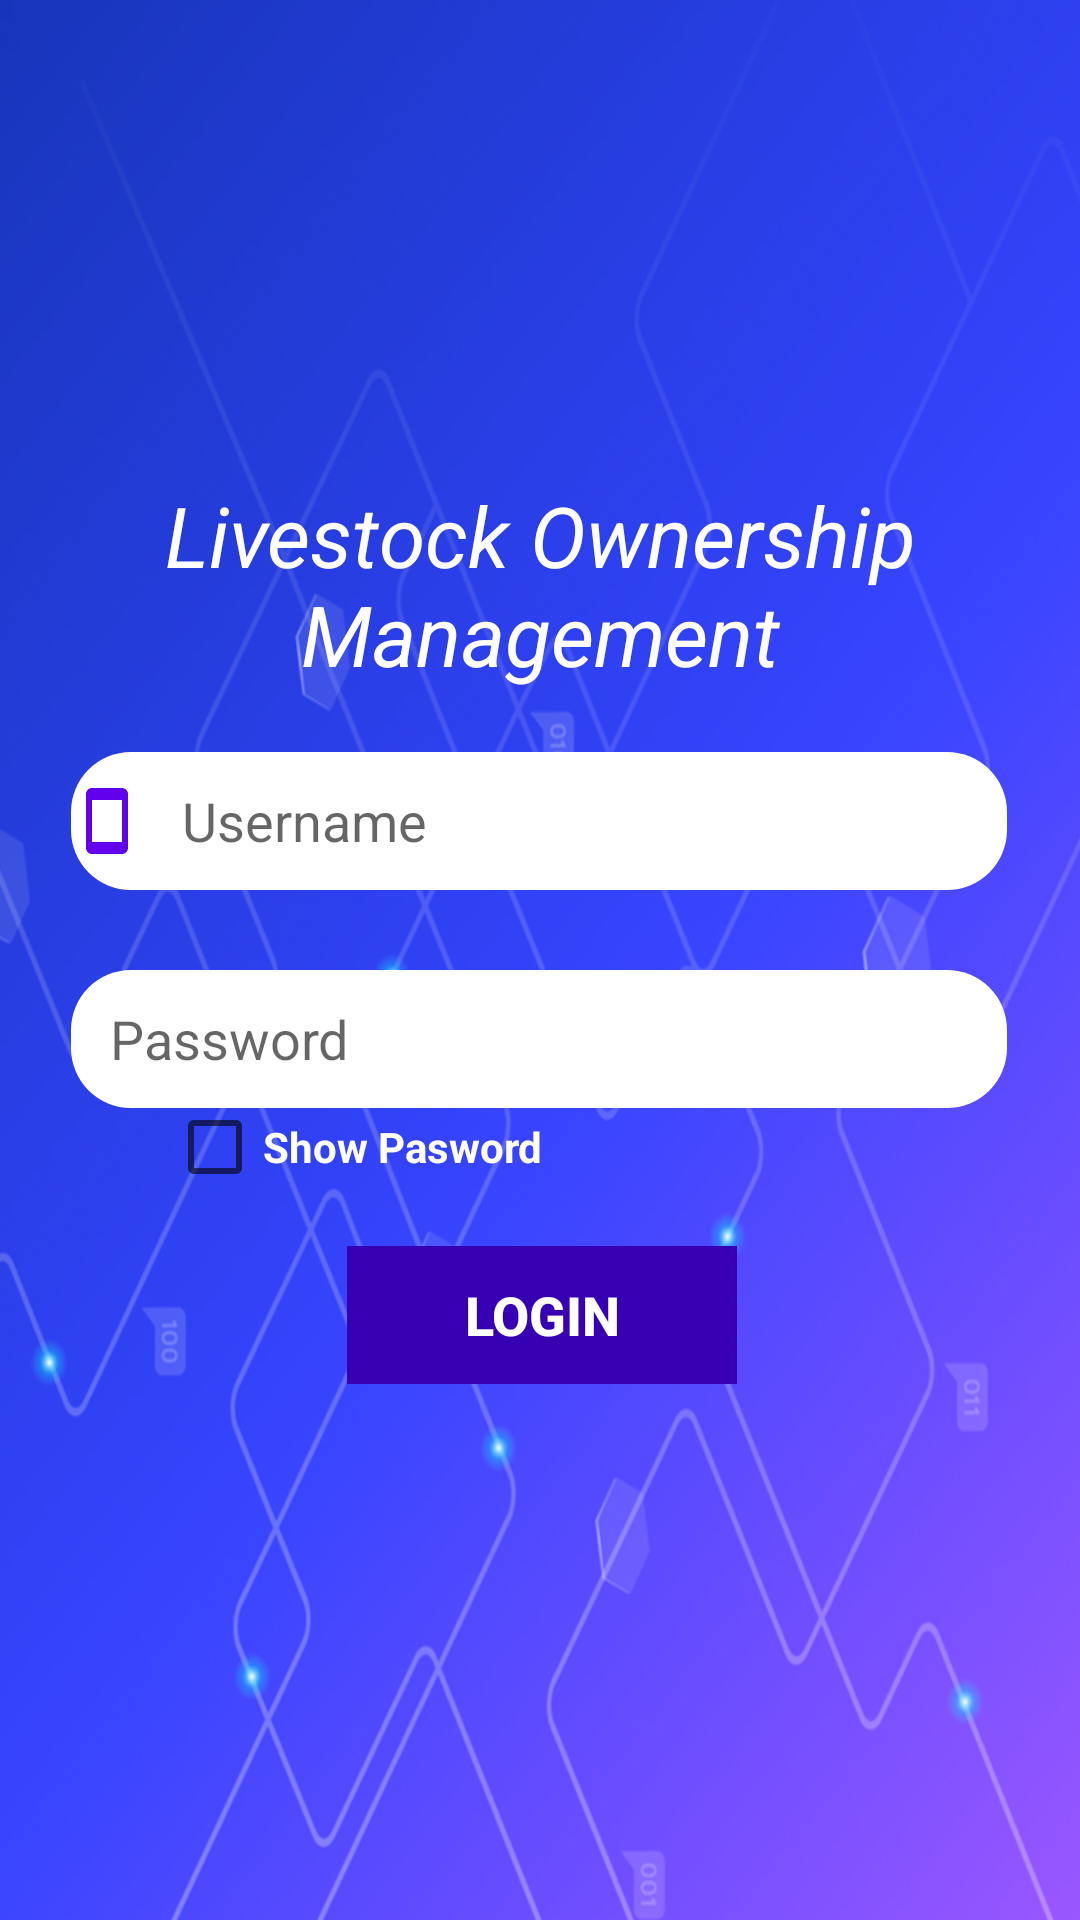

This screen was rendered from an Android layout file. Write that file and the resources it references.
<!-- AndroidManifest.xml: application theme AppTheme -->
<!-- res/layout/activity_login.xml -->
<?xml version="1.0" encoding="utf-8"?>
<androidx.constraintlayout.widget.ConstraintLayout xmlns:android="http://schemas.android.com/apk/res/android"
    xmlns:app="http://schemas.android.com/apk/res-auto"
    xmlns:tools="http://schemas.android.com/tools"
    android:layout_width="match_parent"
    android:layout_height="match_parent"
    android:background="@drawable/backroundcopy"
    tools:context=".login">

    <androidx.constraintlayout.widget.ConstraintLayout
        android:layout_width="0dp"
        android:layout_height="0dp"
        android:layout_gravity="center"
        android:orientation="vertical"
        app:layout_constraintBottom_toBottomOf="parent"
        app:layout_constraintEnd_toEndOf="parent"
        app:layout_constraintHorizontal_bias="0.478"
        app:layout_constraintStart_toStartOf="parent"
        app:layout_constraintTop_toTopOf="parent"
        app:layout_constraintVertical_bias="0.792">

        <EditText
            android:id="@+id/uname"
            android:layout_width="312dp"
            android:layout_height="46dp"
            android:background="@drawable/edit_round"
            android:drawableLeft="@drawable/phone"
            android:hint="   Username"
            android:inputType="text"
            android:textColor="@color/colorPrimaryDark"
            app:layout_constraintBottom_toBottomOf="parent"
            app:layout_constraintEnd_toEndOf="parent"
            app:layout_constraintHorizontal_bias="0.494"
            app:layout_constraintStart_toStartOf="parent"
            app:layout_constraintTop_toTopOf="parent"
            app:layout_constraintVertical_bias="0.422"></EditText>

        <EditText
            android:id="@+id/password"
            android:layout_width="312dp"
            android:layout_height="46dp"
            android:background="@drawable/edit_round"
            android:drawableLeft="@drawable/ic_baseline_lock_24"
            android:hint="   Password"
            android:inputType="textPassword"
            android:textColor="@color/colorPrimaryDark"
            app:layout_constraintBottom_toBottomOf="parent"
            app:layout_constraintEnd_toEndOf="parent"
            app:layout_constraintHorizontal_bias="0.494"
            app:layout_constraintStart_toStartOf="parent"
            app:layout_constraintTop_toBottomOf="@id/uname"
            app:layout_constraintVertical_bias="0.09"></EditText>

        <Button
            android:id="@+id/button2"
            style="@style/Widget.AppCompat.Button.Borderless"
            android:layout_width="130dp"
            android:layout_height="46dp"
            android:layout_gravity="center"
            android:background="@color/colorPrimaryDark"
            android:onClick="loginfunction"
            android:text="Login"
            android:textColor="@color/white"
            android:textSize="18sp"
            android:textStyle="bold"
            app:layout_constraintBottom_toBottomOf="parent"
            app:layout_constraintEnd_toEndOf="parent"
            app:layout_constraintHorizontal_bias="0.503"
            app:layout_constraintStart_toStartOf="parent"
            app:layout_constraintTop_toBottomOf="@id/password"
            app:layout_constraintVertical_bias="0.205" />


        <TextView
            android:id="@+id/textView4"
            android:layout_width="0dp"
            android:layout_height="wrap_content"
            android:gravity="center"
            android:text="Livestock Ownership Management"
            android:textAllCaps="false"
            android:textColor="@color/white"
            android:textSize="28sp"
            android:textStyle="italic"
            app:fontFamily="@font/special_elite"
            app:layout_constraintBottom_toBottomOf="parent"
            app:layout_constraintEnd_toEndOf="parent"
            app:layout_constraintHorizontal_bias="0.0"
            app:layout_constraintStart_toStartOf="parent"
            app:layout_constraintTop_toTopOf="parent"
            app:layout_constraintVertical_bias="0.28" />

        <CheckBox
            android:id="@+id/checkBox"
            android:layout_width="159dp"
            android:layout_height="34dp"
            android:text="Show Pasword"
            android:textColor="#FFFFFF"
            android:textStyle="bold"
            app:layout_constraintBottom_toBottomOf="parent"
            app:layout_constraintEnd_toEndOf="parent"
            app:layout_constraintHorizontal_bias="0.277"
            app:layout_constraintStart_toStartOf="parent"
            app:layout_constraintTop_toTopOf="parent"
            app:layout_constraintVertical_bias="0.603" />

    </androidx.constraintlayout.widget.ConstraintLayout>

    <androidx.constraintlayout.widget.Guideline
        android:id="@+id/guideline"
        android:layout_width="wrap_content"
        android:layout_height="wrap_content"
        android:orientation="vertical"
        app:layout_constraintGuide_percent="0.0" />

</androidx.constraintlayout.widget.ConstraintLayout>
<!-- resources referenced by this layout -->
<resources>
  <color name="colorPrimaryDark">#3700B3</color>
  <color name="white">#ffffff</color>
  <!-- drawable backroundcopy: jpg bitmap (drawable-v24, 238440 bytes) -->
  <!-- drawable edit_round (drawable-v24) -->
  <?xml version="1.0" encoding="utf-8"?>
  <shape xmlns:android="http://schemas.android.com/apk/res/android"
      android:shape="rectangle">
      <solid android:color="#ffff"></solid>
      <corners android:radius="20dp"></corners>
  </shape>
  <!-- drawable phone (drawable) -->
  <vector android:height="24dp" android:tint="#6200EE"
      android:viewportHeight="24" android:viewportWidth="24"
      android:width="24dp" xmlns:android="http://schemas.android.com/apk/res/android">
      <path android:fillColor="@android:color/white" android:pathData="M17,1.01L7,1c-1.1,0 -2,0.9 -2,2v18c0,1.1 0.9,2 2,2h10c1.1,0 2,-0.9 2,-2V3c0,-1.1 -0.9,-1.99 -2,-1.99zM17,19H7V5h10v14z"/>
  </vector>
  <style name="AppTheme" parent="Theme.AppCompat.Light.NoActionBar">
          
          <item name="colorPrimary">@color/colorPrimary</item>
          <item name="colorPrimaryDark">@color/colorPrimaryDark</item>
          <item name="colorAccent">@color/colorAccent</item>
      </style>
  <color name="colorPrimary">#6200EE</color>
  <color name="colorAccent">#03DAC5</color>
</resources>
